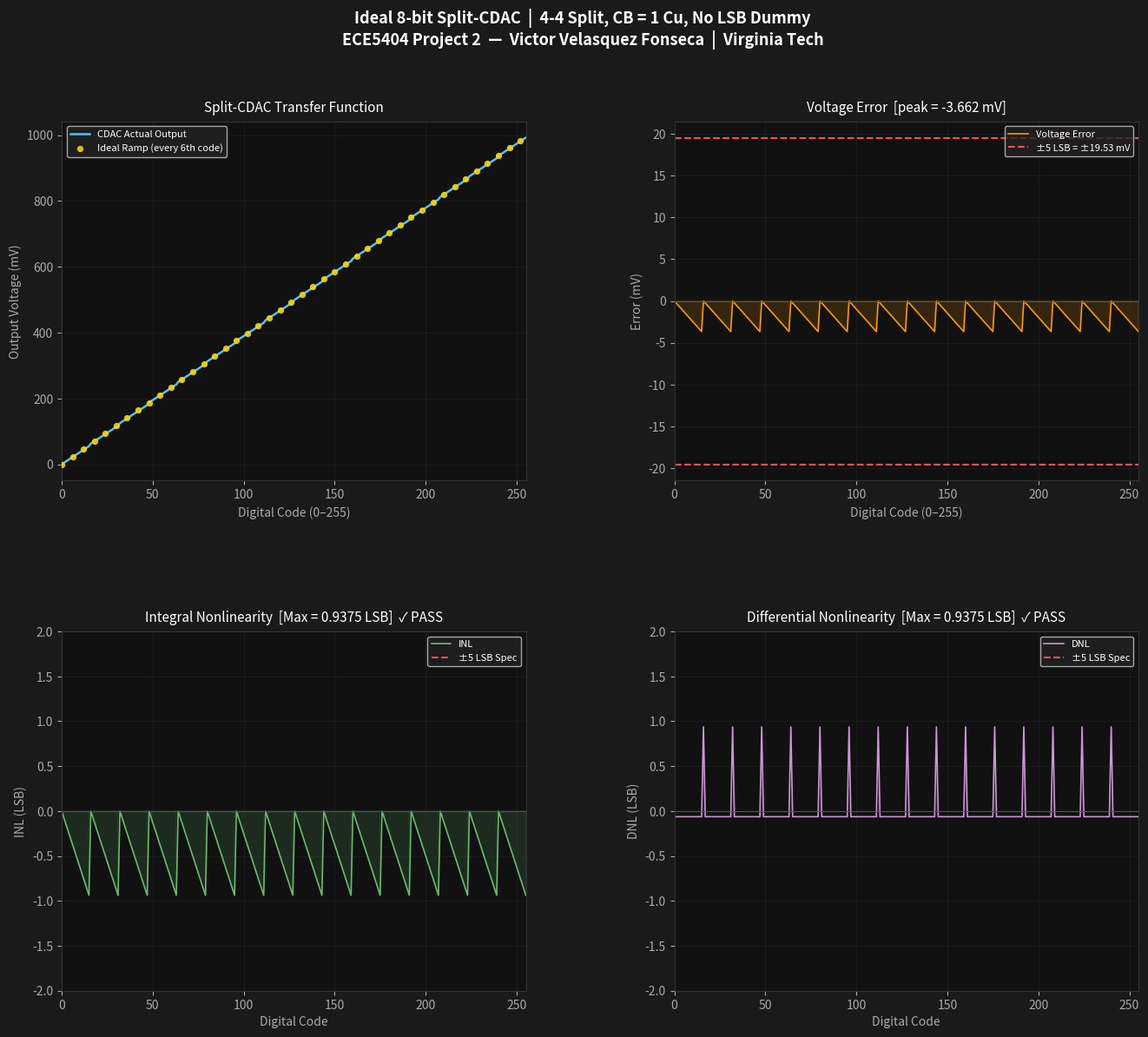

This figure's Python source:
# =============================================================================
# split_cdac_model.py
# Ideal Behavioral Model — 8-bit Split-CDAC SAR ADC
# ECE5404 Advanced Analog IC Design | Virginia Tech, Spring 2026
# Author: Victor Velasquez Fonseca
#
# Description:
#   Models the ideal charge-redistribution transfer function of a 4-4 split
#   capacitive DAC (CDAC). Computes INL and DNL using the endpoint method.
#   Uses an integer bridge capacitor (CB = 1 Cu, rounded from ideal 16/15 Cu),
#   which introduces a known −0.9375 LSB gain error and a single INL spike at
#   the MSB/LSB array boundary (code 15 → 16 transition).
#
# Architecture:
#   MSB array : CM3(8Cu) + CM2(4Cu) + CM1(2Cu) + CM0(1Cu dummy) = 16Cu
#   LSB array : CL3(8Cu) + CL2(4Cu) + CL1(2Cu) + CL0(1Cu)      = 15Cu
#   Bridge    : CB = 1Cu  (ideal = 16/15 Cu ≈ 1.0667Cu)
#   Total     : 31Cu across 9 physical MIM capacitors
#
# Results:
#   Max |INL| = 0.9375 LSB  ✓ PASS (spec: ±5 LSB)
#   Max |DNL| = 0.9375 LSB  ✓ PASS (spec: ±5 LSB)
#
# Usage:
#   pip install numpy matplotlib
#   python split_cdac_model.py
#   → generates split_cdac_results.png in the current directory
# =============================================================================

import numpy as np
import matplotlib.pyplot as plt
import matplotlib.gridspec as gridspec

# ── Design Parameters ─────────────────────────────────────────────────────────
N_BITS = 8       # Total ADC resolution (bits)
M_BITS = 4       # MSB sub-array bits
L_BITS = 4       # LSB sub-array bits
CU     = 1.0     # Unit capacitance (normalized)
VREF   = 1.0     # Reference voltage (V)

# ── Bridge Capacitor ──────────────────────────────────────────────────────────
# Ideal bridge value (makes LSB array contribute exactly 1 Cu at MSB node):
CB_ideal = (2**L_BITS / (2**L_BITS - 1)) * CU   # = 16/15 Cu ≈ 1.0667 Cu
# Integer approximation used in Cadence (SKY130 MIM cap only supports integer M):
CB = 1.0 * CU                                     # = 1 Cu

# LSB array total capacitance (no dummy; 8+4+2+1 = 15 Cu):
C_lsb_total = sum([2**(L_BITS-1-i) for i in range(L_BITS)]) * CU

# Equivalent capacitance of LSB array as seen from MSB summing node:
#   C_eq = CB || C_lsb = CB * C_lsb / (CB + C_lsb) = 15/16 Cu
C_eq = (CB * C_lsb_total) / (CB + C_lsb_total)

print("=" * 52)
print("  8-bit Split-CDAC Ideal Model  |  4-4 Split")
print("=" * 52)
print(f"  Ideal CB      : {CB_ideal:.4f} Cu  (16/15 Cu)")
print(f"  Integer CB    : {CB:.4f} Cu  (rounded, used in silicon)")
print(f"  C_LSB_total   : {C_lsb_total:.1f} Cu  (8+4+2+1, no dummy)")
print(f"  C_eq          : {C_eq:.4f} Cu  (target: 1.0000 Cu)")
print(f"  Error         : {1.0 - C_eq:.4f} Cu  (1/16 Cu shortfall)")
print()

# ── Transfer Function ─────────────────────────────────────────────────────────
def cdac_voltage(code):
    """Charge-redistribution output for a given N-bit digital code."""
    D_MSB = (code >> L_BITS) & ((1 << M_BITS) - 1)
    D_LSB =  code             & ((1 << L_BITS) - 1)
    # Standard split-CDAC formula (endpoint normalisation to 2^N):
    return (VREF / 2**N_BITS) * (D_MSB * 2**L_BITS + D_LSB * C_eq / CU)

codes    = np.arange(2**N_BITS)
V_actual = np.array([cdac_voltage(c) for c in codes])
LSB_size = VREF / 2**N_BITS            # ≈ 3.906 mV
V_ideal  = codes * LSB_size

# ── INL / DNL ─────────────────────────────────────────────────────────────────
INL = (V_actual - V_ideal) / LSB_size   # LSB units, endpoint method
DNL = np.diff(V_actual) / LSB_size - 1  # LSB units

inl_max = np.max(np.abs(INL))
dnl_max = np.max(np.abs(DNL))

print(f"  LSB size      : {LSB_size*1e3:.4f} mV")
print(f"  Max |INL|     : {inl_max:.4f} LSB  {'✓ PASS' if inl_max <= 5 else '✗ FAIL'}  (spec: ±5 LSB)")
print(f"  Max |DNL|     : {dnl_max:.4f} LSB  {'✓ PASS' if dnl_max <= 5 else '✗ FAIL'}  (spec: ±5 LSB)")
print(f"  Gain error    : {(V_actual[255] - VREF*(255/256))/LSB_size:.4f} LSB")
print(f"  INL worst at  : code {np.argmax(np.abs(INL))}  (MSB/LSB boundary)")
print(f"  DNL worst at  : code {np.argmax(np.abs(DNL))+1}  (array transition)")
print(f"  Max output    : {V_actual[255]*1e3:.4f} mV  (ideal: {VREF*1e3*255/256:.4f} mV)")
print()

# ── Plot ──────────────────────────────────────────────────────────────────────
V_error_mV = (V_actual - V_ideal) * 1e3
spec_mV    =  5 * LSB_size * 1e3        # ±5 LSB in mV

fig = plt.figure(figsize=(16, 13))
fig.patch.set_facecolor('#1a1a1a')
fig.suptitle(
    'Ideal 8-bit Split-CDAC  |  4-4 Split, CB = 1 Cu, No LSB Dummy\n'
    'ECE5404 Project 2  —  Victor Velasquez Fonseca  |  Virginia Tech',
    fontsize=13, fontweight='bold', color='white', y=0.98
)
gs = gridspec.GridSpec(2, 2, figure=fig, hspace=0.42, wspace=0.32)

def style_ax(ax, title, xlabel, ylabel):
    ax.set_facecolor('#111111')
    ax.set_title(title, fontsize=11, color='white', pad=8)
    ax.set_xlabel(xlabel, fontsize=10, color='#aaaaaa')
    ax.set_ylabel(ylabel, fontsize=10, color='#aaaaaa')
    ax.tick_params(colors='#aaaaaa')
    ax.grid(True, alpha=0.2, color='#444444')
    ax.spines[:].set_color('#333333')

# Panel 1: Transfer function
ax1 = fig.add_subplot(gs[0, 0])
ax1.plot(codes, V_actual*1e3, color='#4fc3f7', lw=1.8, label='CDAC Actual Output', zorder=3)
ax1.scatter(codes[::6], V_ideal[::6]*1e3,
            color='gold', s=18, alpha=0.85, zorder=4, label='Ideal Ramp (every 6th code)')
style_ax(ax1, 'Split-CDAC Transfer Function', 'Digital Code (0–255)', 'Output Voltage (mV)')
ax1.set_xlim([0, 255])
ax1.legend(fontsize=8, facecolor='#222222', labelcolor='white', framealpha=0.8)

# Panel 2: Voltage error
ax2 = fig.add_subplot(gs[0, 1])
ax2.plot(codes, V_error_mV, color='#ff9800', lw=1.2, label='Voltage Error')
ax2.axhline(y= spec_mV, color='#ef5350', lw=1.5, linestyle='--',
            label=f'±5 LSB = ±{spec_mV:.2f} mV')
ax2.axhline(y=-spec_mV, color='#ef5350', lw=1.5, linestyle='--')
ax2.axhline(y=0, color='#555555', lw=0.8)
ax2.fill_between(codes, V_error_mV, 0, where=(V_error_mV < 0),
                 color='#ff9800', alpha=0.15)
style_ax(ax2, f'Voltage Error  [peak = {np.min(V_error_mV):.3f} mV]',
         'Digital Code (0–255)', 'Error (mV)')
ax2.set_xlim([0, 255])
ax2.legend(fontsize=8, facecolor='#222222', labelcolor='white', framealpha=0.8)

# Panel 3: INL
ax3 = fig.add_subplot(gs[1, 0])
ax3.plot(codes, INL, color='#66bb6a', lw=1.2, label='INL')
ax3.axhline(y= 5, color='#ef5350', lw=1.5, linestyle='--', label='±5 LSB Spec')
ax3.axhline(y=-5, color='#ef5350', lw=1.5, linestyle='--')
ax3.axhline(y= 0, color='#555555', lw=0.8)
ax3.fill_between(codes, INL, 0, where=(INL < 0), color='#66bb6a', alpha=0.15)
style_ax(ax3,
         f'Integral Nonlinearity  [Max = {inl_max:.4f} LSB]  ✓ PASS',
         'Digital Code', 'INL (LSB)')
ax3.set_xlim([0, 255]); ax3.set_ylim([-2, 2])
ax3.legend(fontsize=8, facecolor='#222222', labelcolor='white', framealpha=0.8)

# Panel 4: DNL
ax4 = fig.add_subplot(gs[1, 1])
ax4.plot(codes[1:], DNL, color='#ce93d8', lw=1.2, label='DNL')
ax4.axhline(y= 5, color='#ef5350', lw=1.5, linestyle='--', label='±5 LSB Spec')
ax4.axhline(y=-5, color='#ef5350', lw=1.5, linestyle='--')
ax4.axhline(y= 0, color='#555555', lw=0.8)
ax4.fill_between(codes[1:], DNL, 0, where=(DNL > 0), color='#ce93d8', alpha=0.15)
style_ax(ax4,
         f'Differential Nonlinearity  [Max = {dnl_max:.4f} LSB]  ✓ PASS',
         'Digital Code', 'DNL (LSB)')
ax4.set_xlim([0, 255]); ax4.set_ylim([-2, 2])
ax4.legend(fontsize=8, facecolor='#222222', labelcolor='white', framealpha=0.8)

plt.savefig('split_cdac_results.png', dpi=150, bbox_inches='tight',
            facecolor=fig.get_facecolor())
plt.show()
print("Plot saved: split_cdac_results.png")
